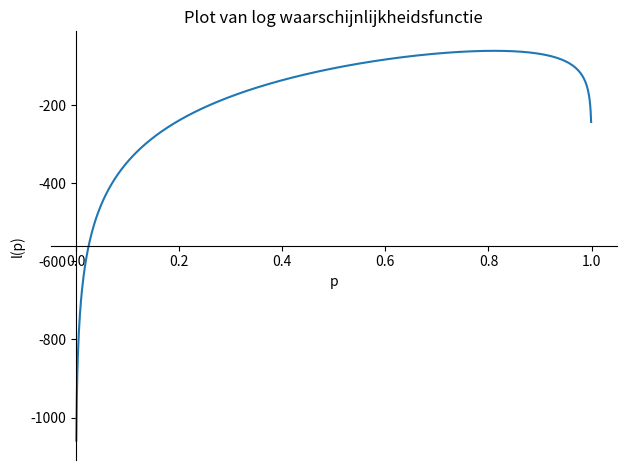

The script that saved this image:
# -*- coding: utf-8 -*-
"""
Created on Sat Nov 11 09:10:25 2023

@author: frida
"""

import sympy
import matplotlib.pyplot as plt
import math
p = sympy.symbols('p')
#p_inx is kans op x besmettingen bij i indexgevallen en n personen niet geinfecteerd bij begin vd uitbraak
p_111 = p
p_121 = p**2
p_123 = 2*p*(1-p)**2 + (1-p)**2
p_131 = p**3
p_132 = 3*(1-p)*p**4
p_134 = (1-p)**3 + 6*(1-p)**3*p**3 + 3*(1-p)**3*p**2 + 3*(1-p)**4*p + 6*(1-p)**3*p**2
p_141 = p**4
p_142 = 4*(1-p)*p**6
p_143 = 12*(1-p)**2*p**7 + 6*(1-p)**2*p**6
p_144 = 24*(1-p)**3*p**7 + 12*(1-p)**3*p**6 + 24*(1-p)**3*p**6 + 12*(1-p)**4*p**5 + 4*(1-p)**3*p**4
p_145 = (1-p)**4 + 16*(1-p)**4*p**3 + 24*(1-p)**4*p**6 + 36*(1-p)**4*p**5 + 12*(1-p)**5*p**4 + 6*(1-p)**6*p**2 + 24*(1-p)**5*p**3 + \
    24*(1-p)**4*p**4 + 12*(1-p)**5*p**2 + 4*(1-p)**6*p + 24*(1-p)**4*p**5 + 12*(1-p)**5*p**4
p_151 = p**5
p_212 = p**2
p_213 = 2*p*(1-p) + (1-p)**2
p_222 = p**4
p_223 = 4*(1-p)*p**4 + 2*(1-p)**2*p**3
p_224 = (1-p)**4 + 4*(1-p)**3*p + 4*(1-p)**2*p**2 + 4*(1-p)**2*p**3 + 2*(1-p)**3*p**2
p_232 = p**6
p_234 = 12*(1-p)**2*p**6 + 12*(1-p)**3*p**5 + 3*(1-p)**4*p**4 + 12*(1-p)**2*p**7 + 6*(1-p)**3*p**6
p_314 = 3*(1-p)*p**2 + 3*(1-p)**2*p + (1-p)**3
p_324 = 2*(1-p)**3*p**4 + 6*(1-p)**2*p**5 + 6*(1-p)*p**6
p_414 = p**4

kansen=[p_111, p_121, p_123, p_131, p_132, p_134, p_141, p_142, p_143, p_144, p_145, p_151,
    p_212, p_213, p_222, p_223, p_224, p_232, p_234, p_314, p_324, p_414]
#lijst coefficienten geeft hoe vaak de kansen voorkomen in de data
coefficienten= [2, 8, 1, 17, 3, 4, 2, 2, 1, 1, 2, 3, 2, 2, 1, 1, 1, 1, 1, 2, 1, 1]
waarschijnlijkheid=sum([c*sympy.log(kans) for c,kans in zip(coefficienten,kansen)]) #log waarschijnlijkheidsfunctie

#bepaal maximum van waarschijnlijkheid
afgeleide=sympy.diff(waarschijnlijkheid,p)
nulpunt=sympy.nsolve(afgeleide,p,0.5) #beginwaarde 0.5
print(nulpunt)

#plot waarschijnlijkheid
sympy.plot(waarschijnlijkheid, (p, 0, 1),title='Plot van log waarschijnlijkheidsfunctie', xlabel='p', ylabel='l(p)',color='darkblue',dpi=300)
plt.show()

#betrouwbaarheidsinterval
informatie=1/59*sum([c*(sympy.diff(sympy.log(kans),p))**2 for c,kans in zip(coefficienten,kansen)])
informatie_nulpunt=informatie.subs(p,nulpunt)
ondergrens=nulpunt-1.96/math.sqrt(59*informatie_nulpunt)
bovengrens=nulpunt+1.96/math.sqrt(59*informatie_nulpunt)
print(ondergrens,bovengrens)
